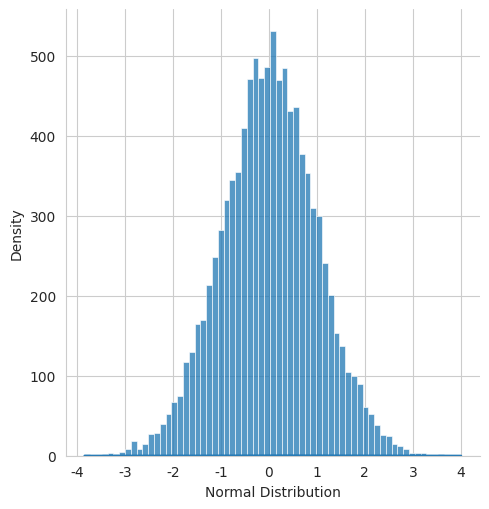
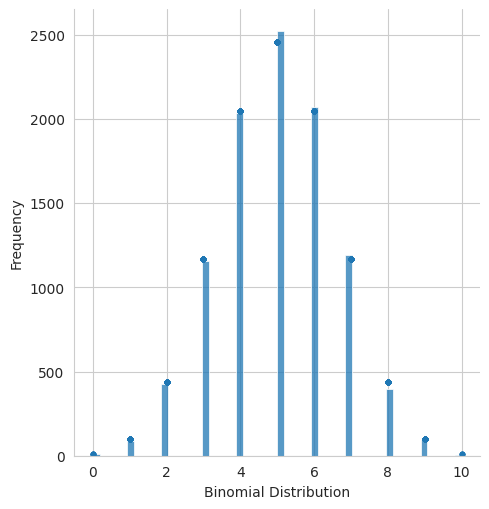
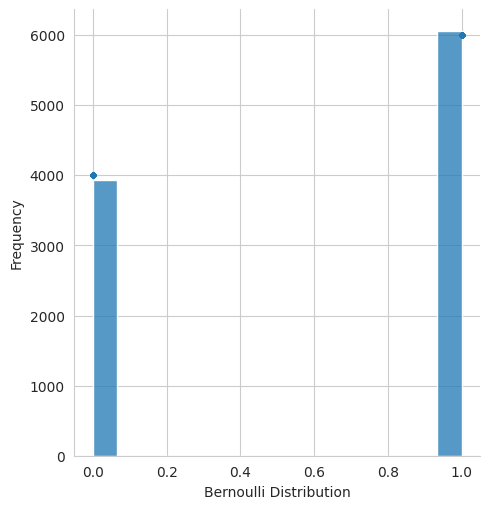
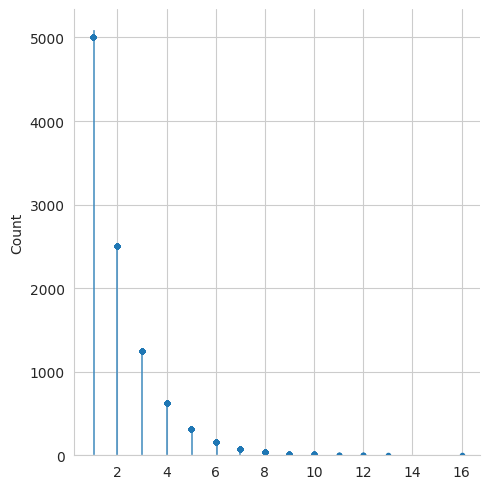
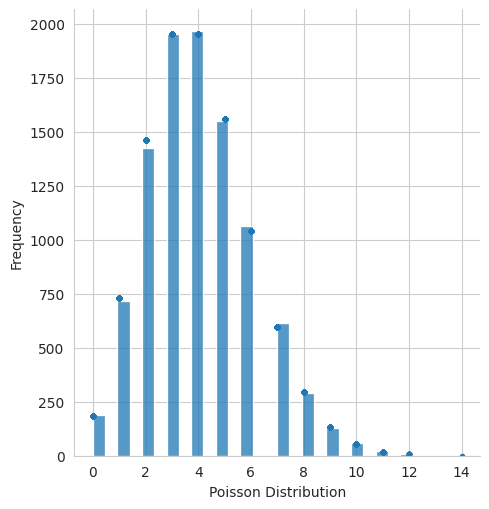
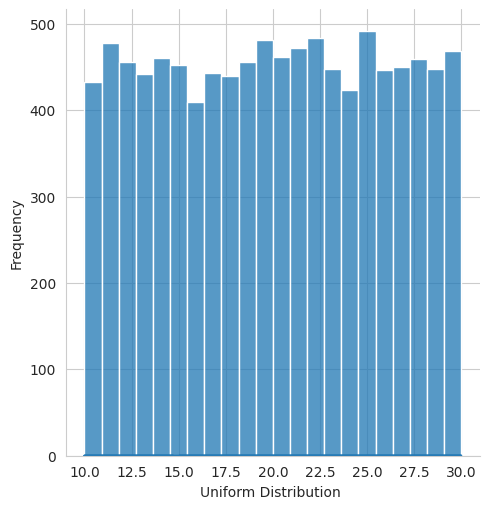
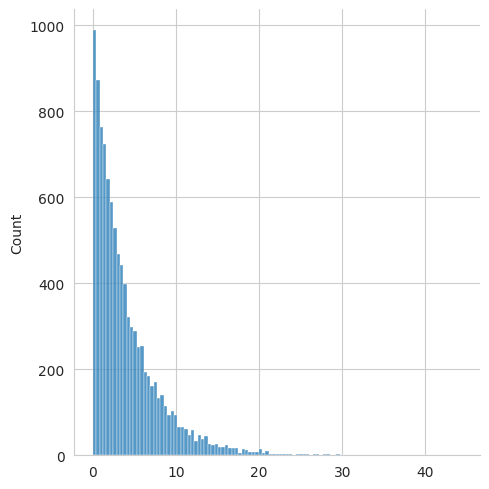
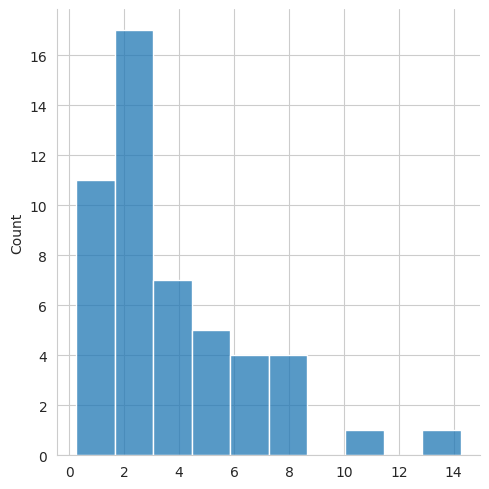
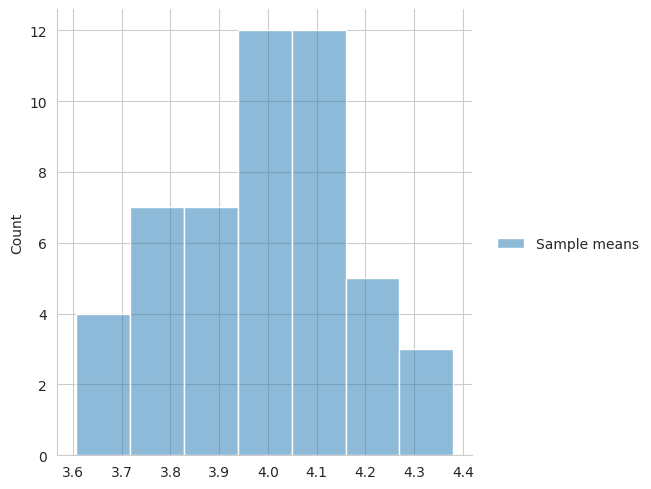

The matplotlib source for these figures, in order: (Note: this script raises an exception after producing the figures.)
import numpy as np
import matplotlib.pyplot as plt
import seaborn as sns
import pandas as pd
import math
from scipy.stats import binom, nbinom, bernoulli, poisson, norm, uniform
from numpy.random import geometric
sns.set_style('whitegrid')
import warnings
warnings.filterwarnings("ignore")


### NORMAL DISTRIBUTION ###

# Plot a normal distribution of size 10000 having mean as 0 and standard deviation as 1
# generate random numbers from N(0,1)
# .rvs provides random samples; scale = std. deviation, loc = mean, size = no. of samples

mean = 0
std = 1

data_normal = norm.rvs(size=10000,loc=mean,scale=std)
sns.displot(data_normal)
df_n = pd.DataFrame({'x':data_normal})
df_n['P'] = df_n['x'].apply(lambda v: np.exp(-(((v - mean)/std)**2)/2)/(std*np.sqrt(2*np.pi)))
df_n = df_n.sort_values(by='x')
plt.plot(df_n['x'],df_n['P'],'-')
plt.xlabel('Normal Distribution')
plt.ylabel('Density')
plt.show()


### BINOMIAL DISTRIBUTION ###

# Consider an event where a fair coin is tossed 10 times and the total number of heads is recorded. 
# Plot the distribution for the event.

# Generate data
p = 1/2             # probability of getting a head
q = 1-p             # probability of getting a tail
n = 10              # total number of trials

data_binom = binom.rvs(n,p,size=10000)
sns.displot(data_binom, kde=False)
df_b = pd.DataFrame({'x':data_binom})
df_b['P'] = df_b['x'].apply(lambda v: (math.factorial(n)/(math.factorial(n-v)*math.factorial(v)))*(p**v)*(q**(n-v)))
plt.plot(df_b['x'],10000*df_b['P'], '.')
plt.xlabel('Binomial Distribution')
plt.ylabel('Frequency')
plt.show()


### BERNOULLI DISTRIBUTION ###

# Consider a random experiment of tossing a biased coin (having the probability of getting a head as 0.6) once. 
# Plot the distribution associated with the event of getting heads in the given experiment if the process is repeated 10000 times.

p=0.6                      # probability of getting a head
q=1-p                      # probability of getting a tail

data_bern = bernoulli.rvs(p,size=10000)
sns.displot(data_bern, kde=False)
df_br = pd.DataFrame({'x': data_bern})
df_br['P'] = df_br['x'].apply(lambda v: (p**v)*(q**(1-v)))
plt.plot(df_br['x'],10000*df_br['P'],'.')
plt.xlabel('Bernoulli Distribution')
plt.ylabel('Frequency')
plt.show()


### GEOMETRIC DISTRIBUTION ###

# Plot the geometric distribution of size 10000 having the probability of success as 0.5

p = 0.5              # probability of success
q = 1-p              # probability of failure

data_geom = geometric(p,10000)
sns.displot(data_geom, kde=False)
df_g = pd.DataFrame({'x':data_geom})
df_g['P']=df_g['x'].apply(lambda v:p*q**(v-1))
plt.plot(df_g['x'], 10000*df_g['P'],'.')
plt.show()


### POISSON DISTRIBUTION ###

# Plot the poisson distribution having size 10000 and given rate parameter as 4

rate = 4

data_poisson = poisson.rvs(rate,size=10000)
sns.displot(data_poisson,bins=30,kde=False)
df_p = pd.DataFrame({'x':data_poisson})
df_p['P'] = df_p['x'].apply(lambda v: (rate**v)*(np.e**(-rate))/math.factorial(v))
plt.plot(df_p['x'],10000*df_p['P'],'.')
plt.xlabel('Poisson Distribution')
plt.ylabel('Frequency')
plt.show()


### UNIFORM DISTRIBUTION ###

# Plot the uniform distribution of size 10000 over the range {10,30}

n = 10000
start = 10
width = 20
data_uniform = uniform.rvs(size=n, loc=start, scale=width)
sns.displot(data_uniform)
df_u = pd.DataFrame({'x':data_uniform})
df_u['P'] = df_u['x'].apply(lambda v: 1/(width))
plt.plot(df_u['x'],df_u['P'],'-')
plt.xlabel('Uniform Distribution ')
plt.ylabel('Frequency')
plt.show()


### CENTRAL LIMIT THEOREM ###

# Let's take a population that is exponentially distributed and check if CLT holds.

# Exponential distribution is a continuous distribution that is often used to model the expected time one needs 
# to wait before the occurrence of an event. The main parameter of exponential distribution is the 'rate' parameter λ, 
# such that both mean and standard deviation of the distribution are given by (1/λ).

# Assuming λ=0.25, the mean and standard deviation of the population can be calculated.

rate = 0.25 
mu = 1/rate 
sd = 1/rate 
print('Population mean:', mu)
print('Population standard deviation:', sd)

# Visualize an exponential distribution having size= 10000

data = np.random.exponential((1/rate),10000)
sns.displot(data)

# Now let's see how the sampling distribution looks for this population. 
# Consider two cases, i.e. with a small sample size (n= 2), and a large sample size (n=500).

''' Case 1: Draw 50 random samples from the population of size 2 each '''

# Drawing 50 random samples of size 2 from the exponentially distributed population
sample_size = 2
df2 = pd.DataFrame(index=['x1','x2'])

for i in range(1,51):
    exponential_sample = np.random.exponential(mu, sample_size)
    col = f'sample {i}'
    df2[col] = exponential_sample
df2

# For each of the 50 samples, the sample mean and its distribution plot is given as
df2_sample_means = df2.mean()
sns.displot(df2_sample_means)

''' Case 2: Repeat the above process with a much larger sample size (n=500) '''

# Drawing 50 random samples of size 500
sample_size = 500
df500 = pd.DataFrame()

for i in range(1,51):
    exponential_sample = np.random.exponential(mu, sample_size)
    col = f'sample {i}'
    df500[col] = exponential_sample

df500_sample_means = pd.DataFrame(df500.mean(),columns=['Sample means'])
sns.displot(df500_sample_means)

#The first 5 values from the 50 sample means
df500_sample_means.head()

# An estimate of the standard deviation of the sampling distribution can be obtained as:
np.std(df500_sample_means).values[0]

# The above value is very close to the value stated by the CLT, which is σ/√n:
sd/ np.sqrt(sample_size)

